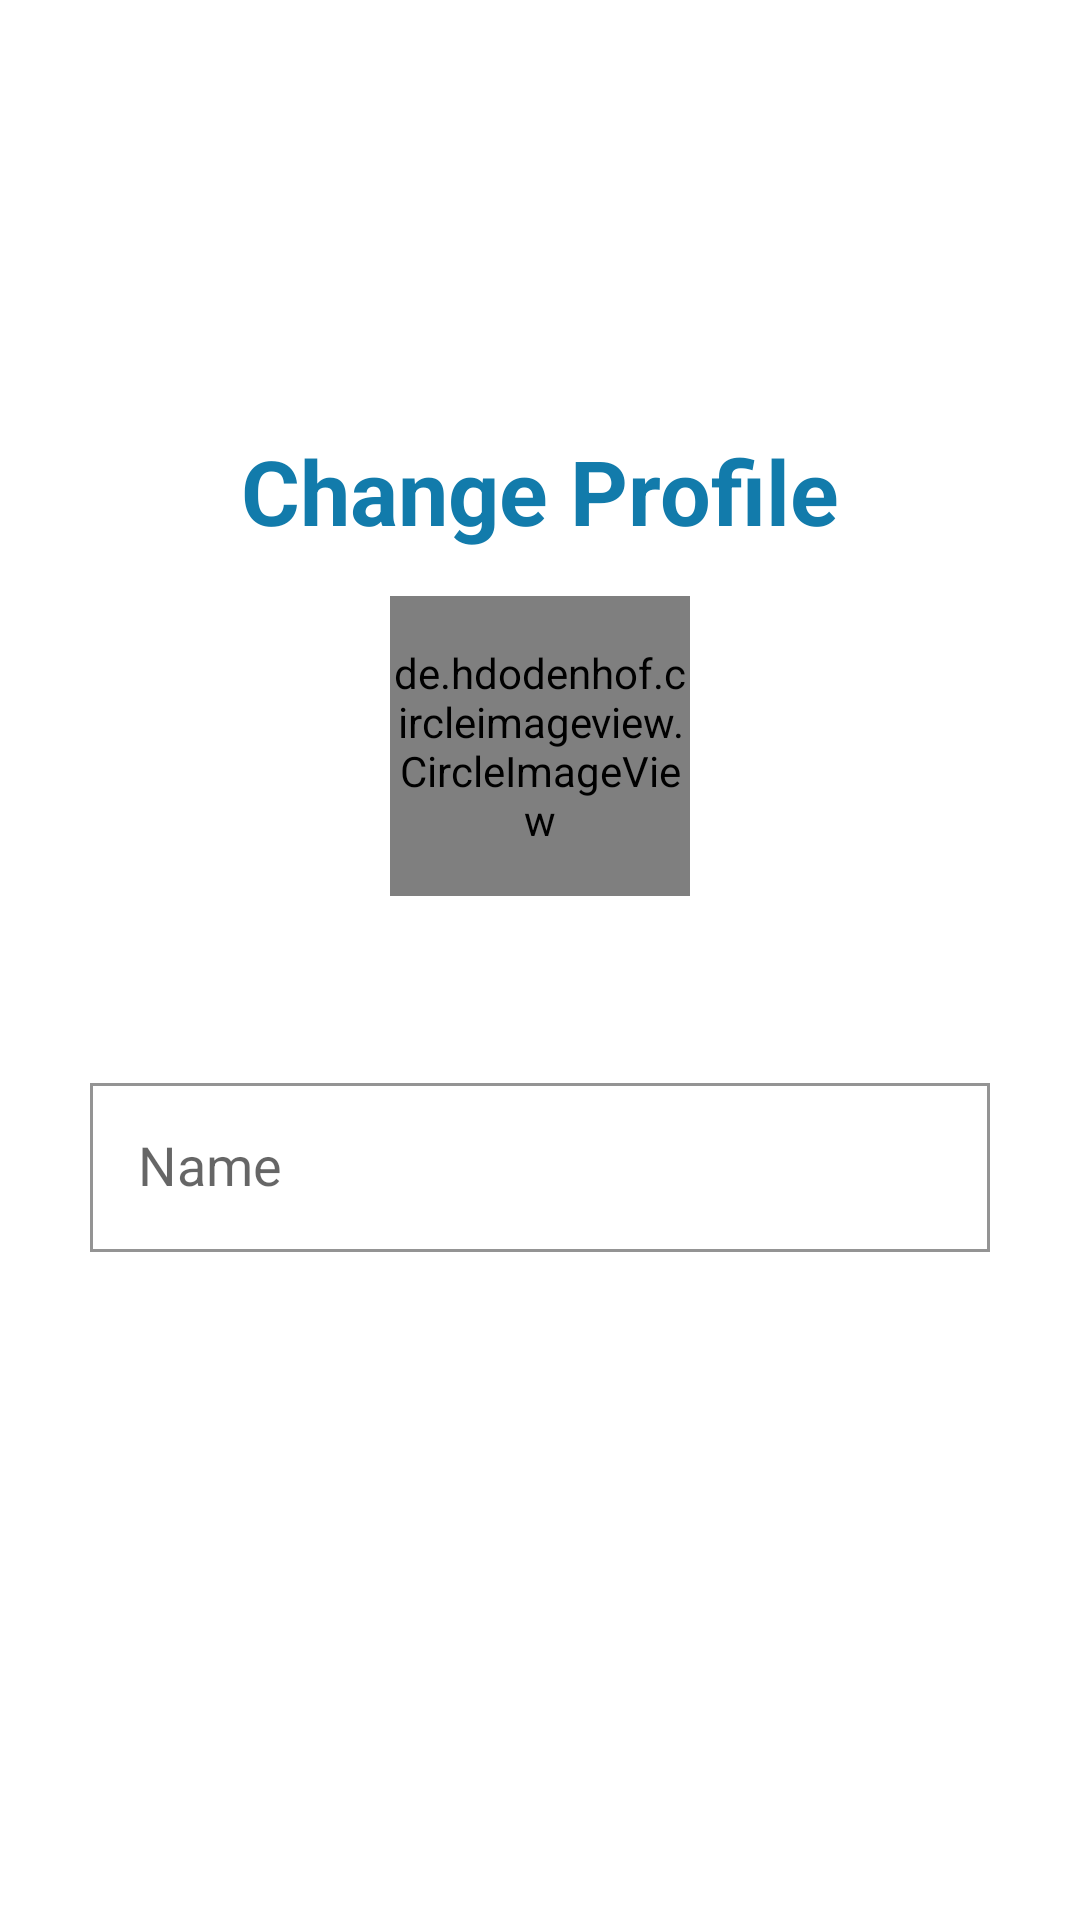

Reconstruct the res/layout file that produces this screen, plus the resources it refers to.
<!-- AndroidManifest.xml: application theme Theme.MusicApp -->
<!-- res/layout/fragment_profile.xml -->
<?xml version="1.0" encoding="utf-8"?>
<layout xmlns:android="http://schemas.android.com/apk/res/android"
    xmlns:tools="http://schemas.android.com/tools">

    <data>

    </data>

    <LinearLayout
        android:layout_width="match_parent"
        android:layout_height="match_parent"
        android:background="@color/bg_color"
        android:gravity="center"
        android:orientation="vertical"
        android:padding="30dp"
        tools:context=".ui.settings.account.ProfileFragment">

        <TextView
            android:layout_width="wrap_content"
            android:layout_height="wrap_content"
            android:layout_marginBottom="15dp"
            android:text="@string/change_profile"
            android:textColor="@color/login_title_color"
            android:textSize="30sp"
            android:textStyle="bold" />

        <de.hdodenhof.circleimageview.CircleImageView
            android:id="@+id/img_user"
            android:layout_width="100dp"
            android:layout_height="100dp"
            android:src="@drawable/img_avatar_error" />

        <TextView
            android:id="@+id/tv_email"
            android:layout_width="wrap_content"
            android:layout_height="wrap_content"
            android:layout_marginTop="20dp"
            android:ellipsize="end"
            android:lines="1"
            android:textAlignment="center"
            android:textSize="20sp"
            android:textColor="@color/text_color" />

        <com.google.android.material.textfield.TextInputLayout
            style="@style/BaseTextInputLayoutForLogin"
            android:hint="@string/name_hint"
            android:layout_marginTop="10dp">

            <com.google.android.material.textfield.TextInputEditText
                android:id="@+id/edt_name"
                style="@style/BaseEditTextForLogin"
                android:inputType="textPersonName"
                android:maxLength="100" />
        </com.google.android.material.textfield.TextInputLayout>

        <TextView
            android:id="@+id/tv_error"
            android:layout_width="wrap_content"
            android:layout_height="wrap_content"
            android:layout_gravity="start"
            android:textColor="@color/red"
            android:textSize="17sp"
            android:visibility="gone" />

        <Button
            android:id="@+id/bt_update_profile"
            android:layout_width="match_parent"
            android:layout_height="@dimen/button_height"
            android:layout_marginTop="20dp"
            android:background="@drawable/custom_button"
            android:backgroundTint="@color/yellow"
            android:text="@string/update_profile"
            android:textAllCaps="false"
            android:textColor="@color/white"
            android:textSize="20sp" />

    </LinearLayout>
</layout>
<!-- resources referenced by this layout -->
<resources>
  <color name="bg_color">#FFFFFFFF</color>
  <color name="login_title_color">#127BAB</color>
  <color name="red">#E91E63</color>
  <color name="text_color">#000000</color>
  <color name="white">#FFFFFFFF</color>
  <color name="yellow">#EA900B</color>
  <dimen name="button_height">45dp</dimen>
  <string name="change_profile">Change Profile</string>
  <string name="name_hint">Name</string>
  <string name="update_profile">Update Profile</string>
  <style name="BaseEditTextForLogin">
          <item name="android:layout_width">match_parent</item>
          <item name="android:layout_height">wrap_content</item>
          <item name="android:background">@drawable/bg_input_shape_corner</item>
          <item name="android:inputType">text</item>
          <item name="android:lines">1</item>
          <item name="android:padding">@dimen/edit_text_padding</item>
          <item name="android:textColor">@color/text_color</item>
          <item name="android:textColorHighlight">@color/text_color</item>
          <item name="android:textColorLink">@color/text_color</item>
      </style>
  <style name="BaseTextInputLayoutForLogin">
          <item name="android:layout_width">match_parent</item>
          <item name="android:layout_height">wrap_content</item>
          <item name="android:layout_marginBottom">14dp</item>
          <item name="boxBackgroundMode">outline</item>
          <item name="endIconMode">clear_text</item>
          <item name="endIconTint">@color/text_color</item>
          <item name="hintTextColor">@color/text_color</item>
          <item name="startIconTint">@color/text_color</item>
      </style>
  <style name="Theme.MusicApp" parent="Base.Theme.MusicApp" />
  <dimen name="edit_text_padding">16dp</dimen>
  <style name="Base.Theme.MusicApp" parent="Theme.AppCompat.DayNight.NoActionBar">
          
          <item name="colorPrimary">@color/blueLight</item>
          <item name="bottomSheetDialogTheme">@style/AppBottomSheetDialogTheme</item>
      </style>
  <color name="blueLight">#289CD1</color>
  <style name="AppBottomSheetDialogTheme" parent="Theme.Design.BottomSheetDialog">
  
          <item name="bottomSheetStyle">@style/AppModalStyle</item>
  
      </style>
  <style name="AppModalStyle" parent="Widget.Design.BottomSheet.Modal">
  
          <item name="android:background">@drawable/top_rounded_bg</item>
  
      </style>
  <!-- drawable top_rounded_bg (drawable) -->
  <?xml version="1.0" encoding="utf-8"?>
  <shape xmlns:android="http://schemas.android.com/apk/res/android"
      android:shape="rectangle">
      <corners android:topLeftRadius="20dp" android:topRightRadius="20dp" />
      <solid android:color="@color/bg_bottom_sheet_color" />
  </shape>
  <color name="bg_bottom_sheet_color">#FFFFFF</color>
</resources>
